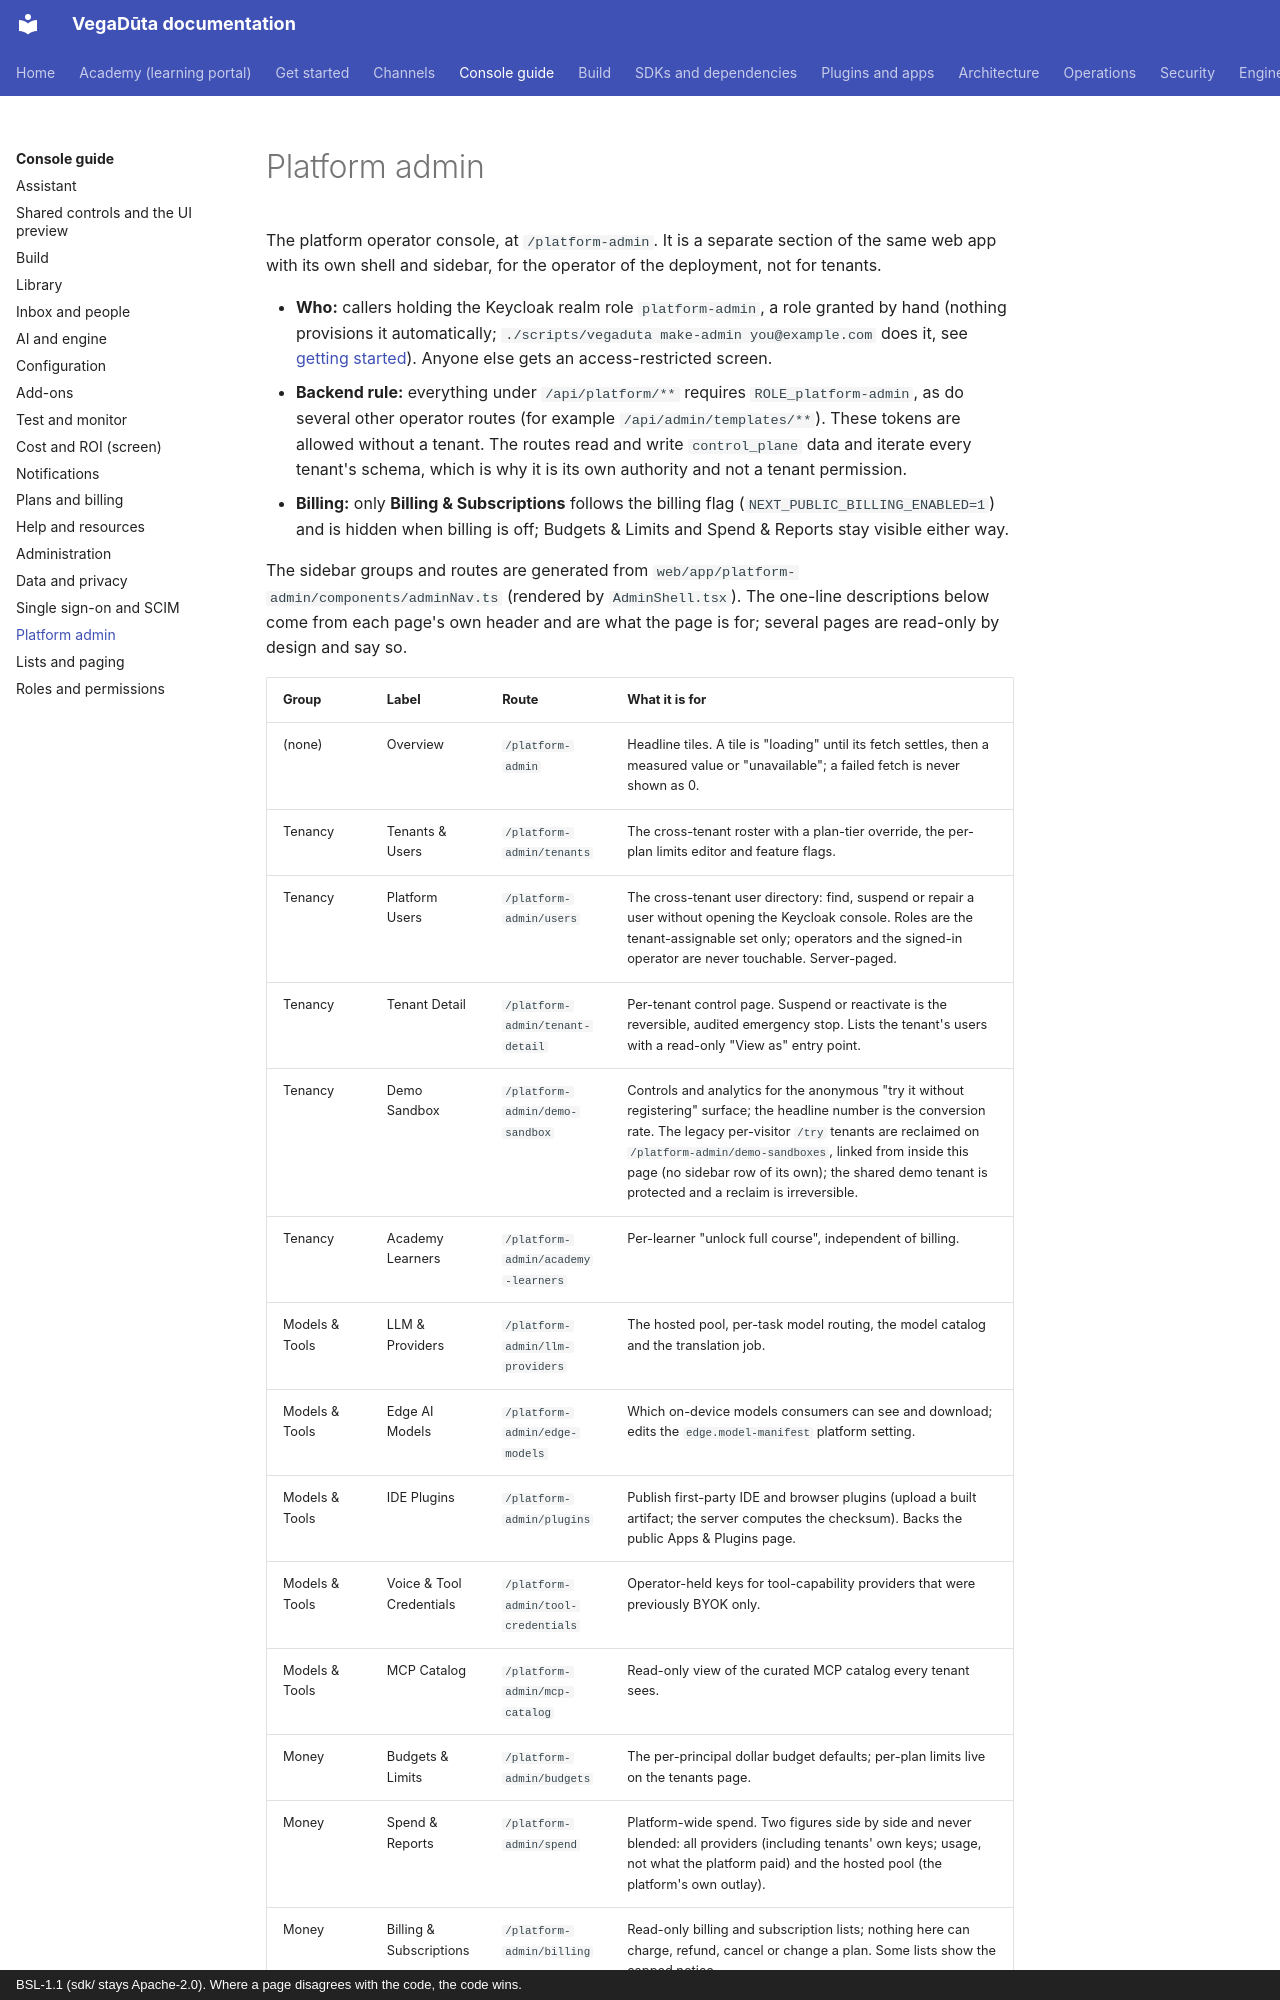

repository: CD-LC/vegaduta · page: console/platform-admin/index.html · generator: mkdocs · copyright: BSL-1.1 (sdk/ stays Apache-2.0). Where a page disagrees with the code, the code wins.

# Platform admin

The platform operator console, at `/platform-admin`. It is a separate section of the same web app with its own shell
and sidebar, for the operator of the deployment, not for tenants.

- **Who:** callers holding the Keycloak realm role `platform-admin`, a role granted by hand (nothing provisions it
  automatically; `./scripts/vegaduta make-admin you@example.com` does it, see [getting started](../getting-started.md)).
  Anyone else gets an access-restricted screen.
- **Backend rule:** everything under `/api/platform/**` requires `ROLE_platform-admin`, as do several other operator
  routes (for example `/api/admin/templates/**`). These tokens are allowed without a tenant. The routes read and write
  `control_plane` data and iterate every tenant's schema, which is why it is its own authority and not a tenant
  permission.
- **Billing:** only **Billing & Subscriptions** follows the billing flag (`NEXT_PUBLIC_BILLING_ENABLED=1`) and is hidden
  when billing is off; Budgets & Limits and Spend & Reports stay visible either way.

The sidebar groups and routes are generated from `web/app/platform-admin/components/adminNav.ts` (rendered by
`AdminShell.tsx`). The one-line
descriptions below come from each page's own header and are what the page is for; several pages are read-only by design
and say so.
